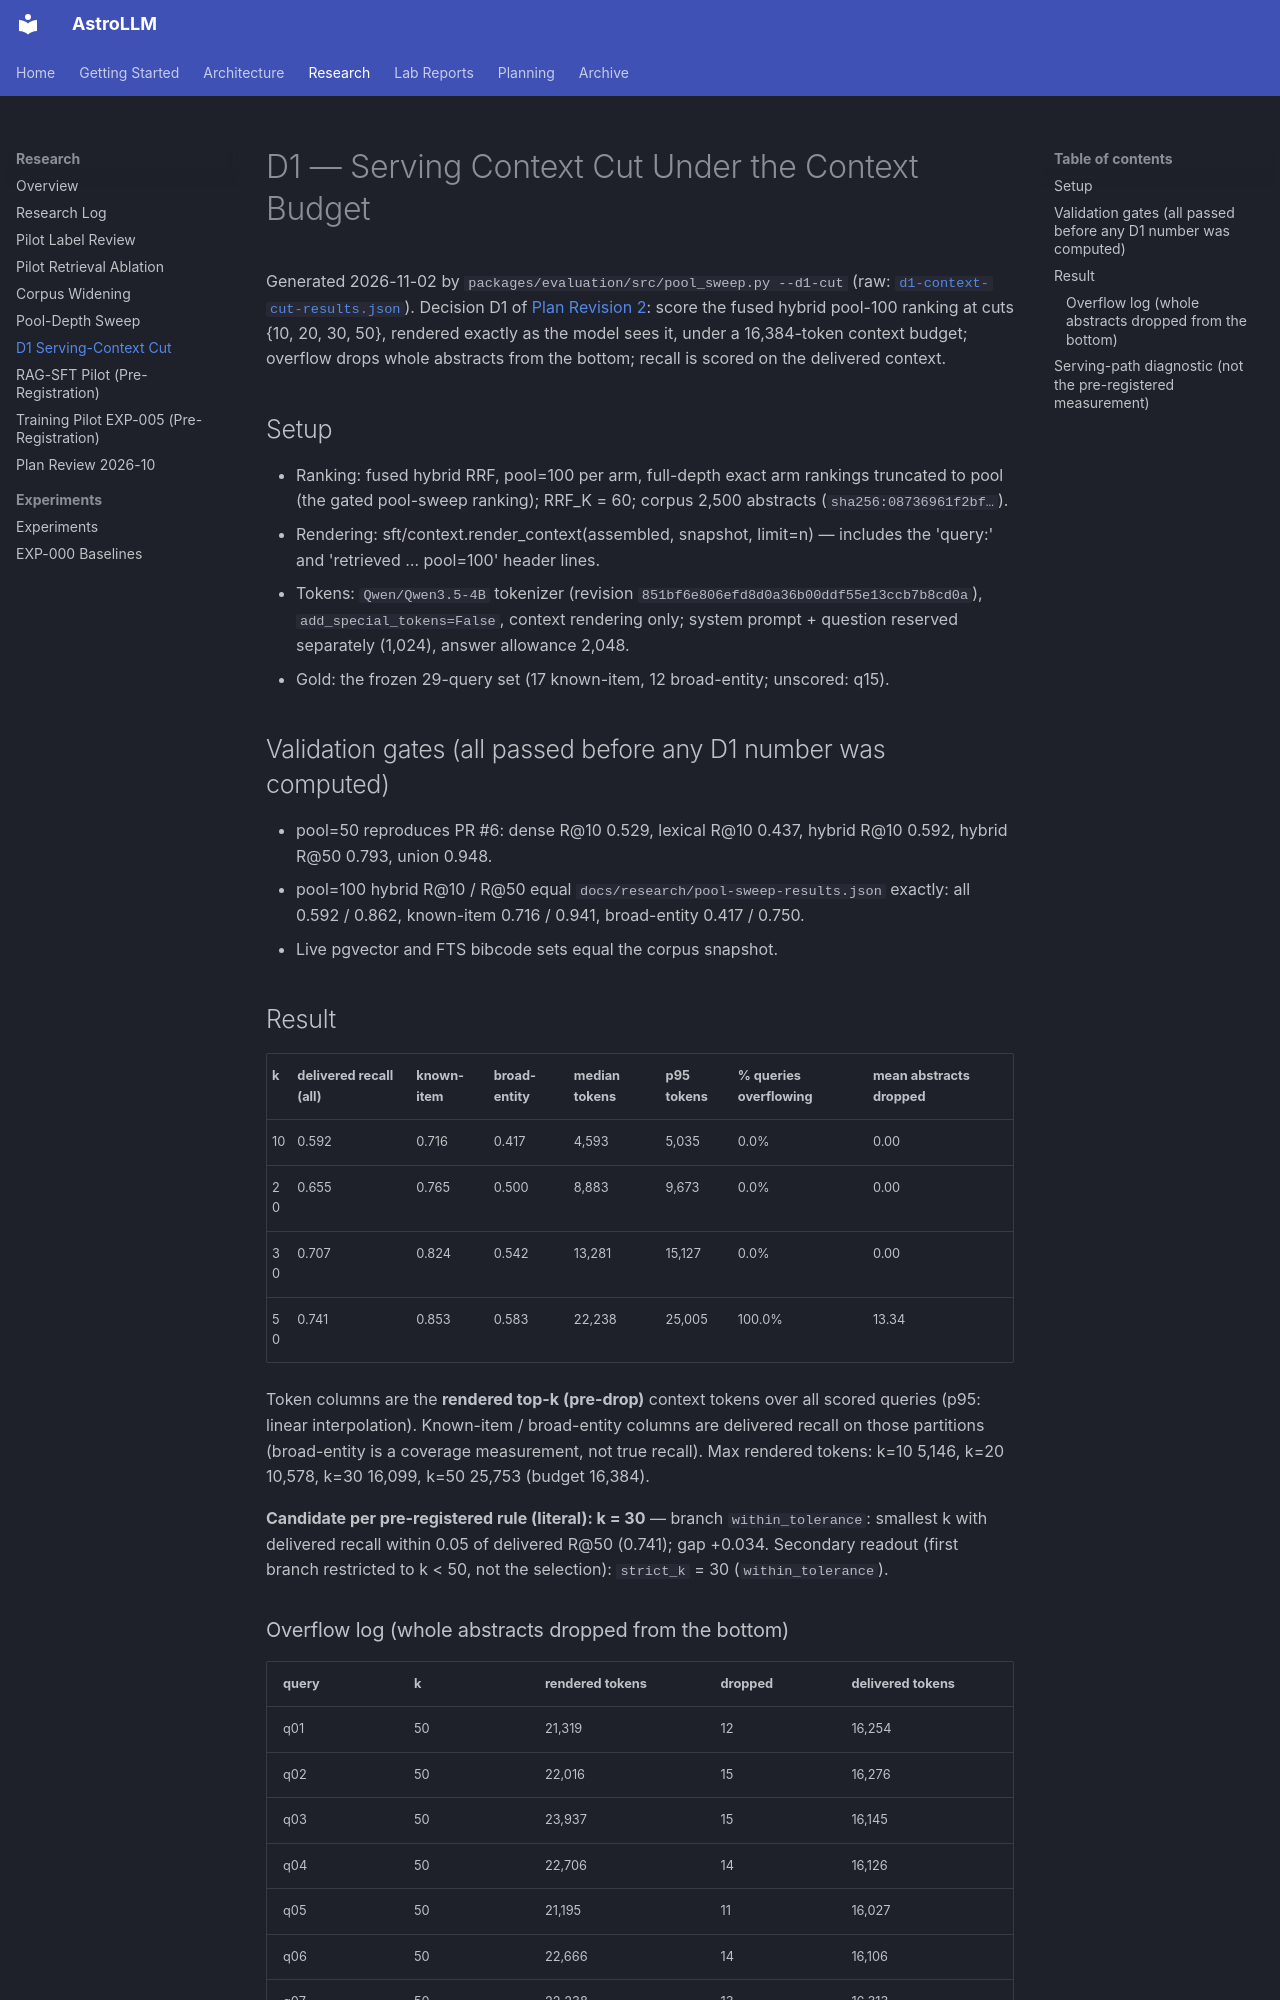

repository: astrollm/astrollm · page: research/d1-context-cut/index.html · generator: mkdocs

# D1 — Serving Context Cut Under the Context Budget

Generated 2026-11-02 by `packages/evaluation/src/pool_sweep.py --d1-cut` (raw: [`d1-context-cut-results.json`](d1-context-cut-results.json)). Decision D1 of [Plan Revision 2](../V1_PLAN_R2.md): score the fused hybrid pool-100 ranking at cuts {10, 20, 30, 50}, rendered exactly as the model sees it, under a 16,384-token context budget; overflow drops whole abstracts from the bottom; recall is scored on the delivered context.

## Setup

- Ranking: fused hybrid RRF, pool=100 per arm, full-depth exact arm rankings truncated to pool (the gated pool-sweep ranking); RRF_K = 60; corpus 2,500 abstracts (`sha256:08736961f2bf…`).
- Rendering: sft/context.render_context(assembled, snapshot, limit=n) — includes the 'query:' and 'retrieved … pool=100' header lines.
- Tokens: `Qwen/Qwen3.5-4B` tokenizer (revision `851bf6e806efd8d0a36b00ddf55e13ccb7b8cd0a`), `add_special_tokens=False`, context rendering only; system prompt + question reserved separately (1,024), answer allowance 2,048.
- Gold: the frozen 29-query set (17 known-item, 12 broad-entity; unscored: q15).

## Validation gates (all passed before any D1 number was computed)

- pool=50 reproduces PR #6: dense R@10 0.529, lexical R@10 0.437, hybrid R@10 0.592, hybrid R@50 0.793, union 0.948.
- pool=100 hybrid R@10 / R@50 equal `docs/research/pool-sweep-results.json` exactly: all 0.592 / 0.862, known-item 0.716 / 0.941, broad-entity 0.417 / 0.750.
- Live pgvector and FTS bibcode sets equal the corpus snapshot.
